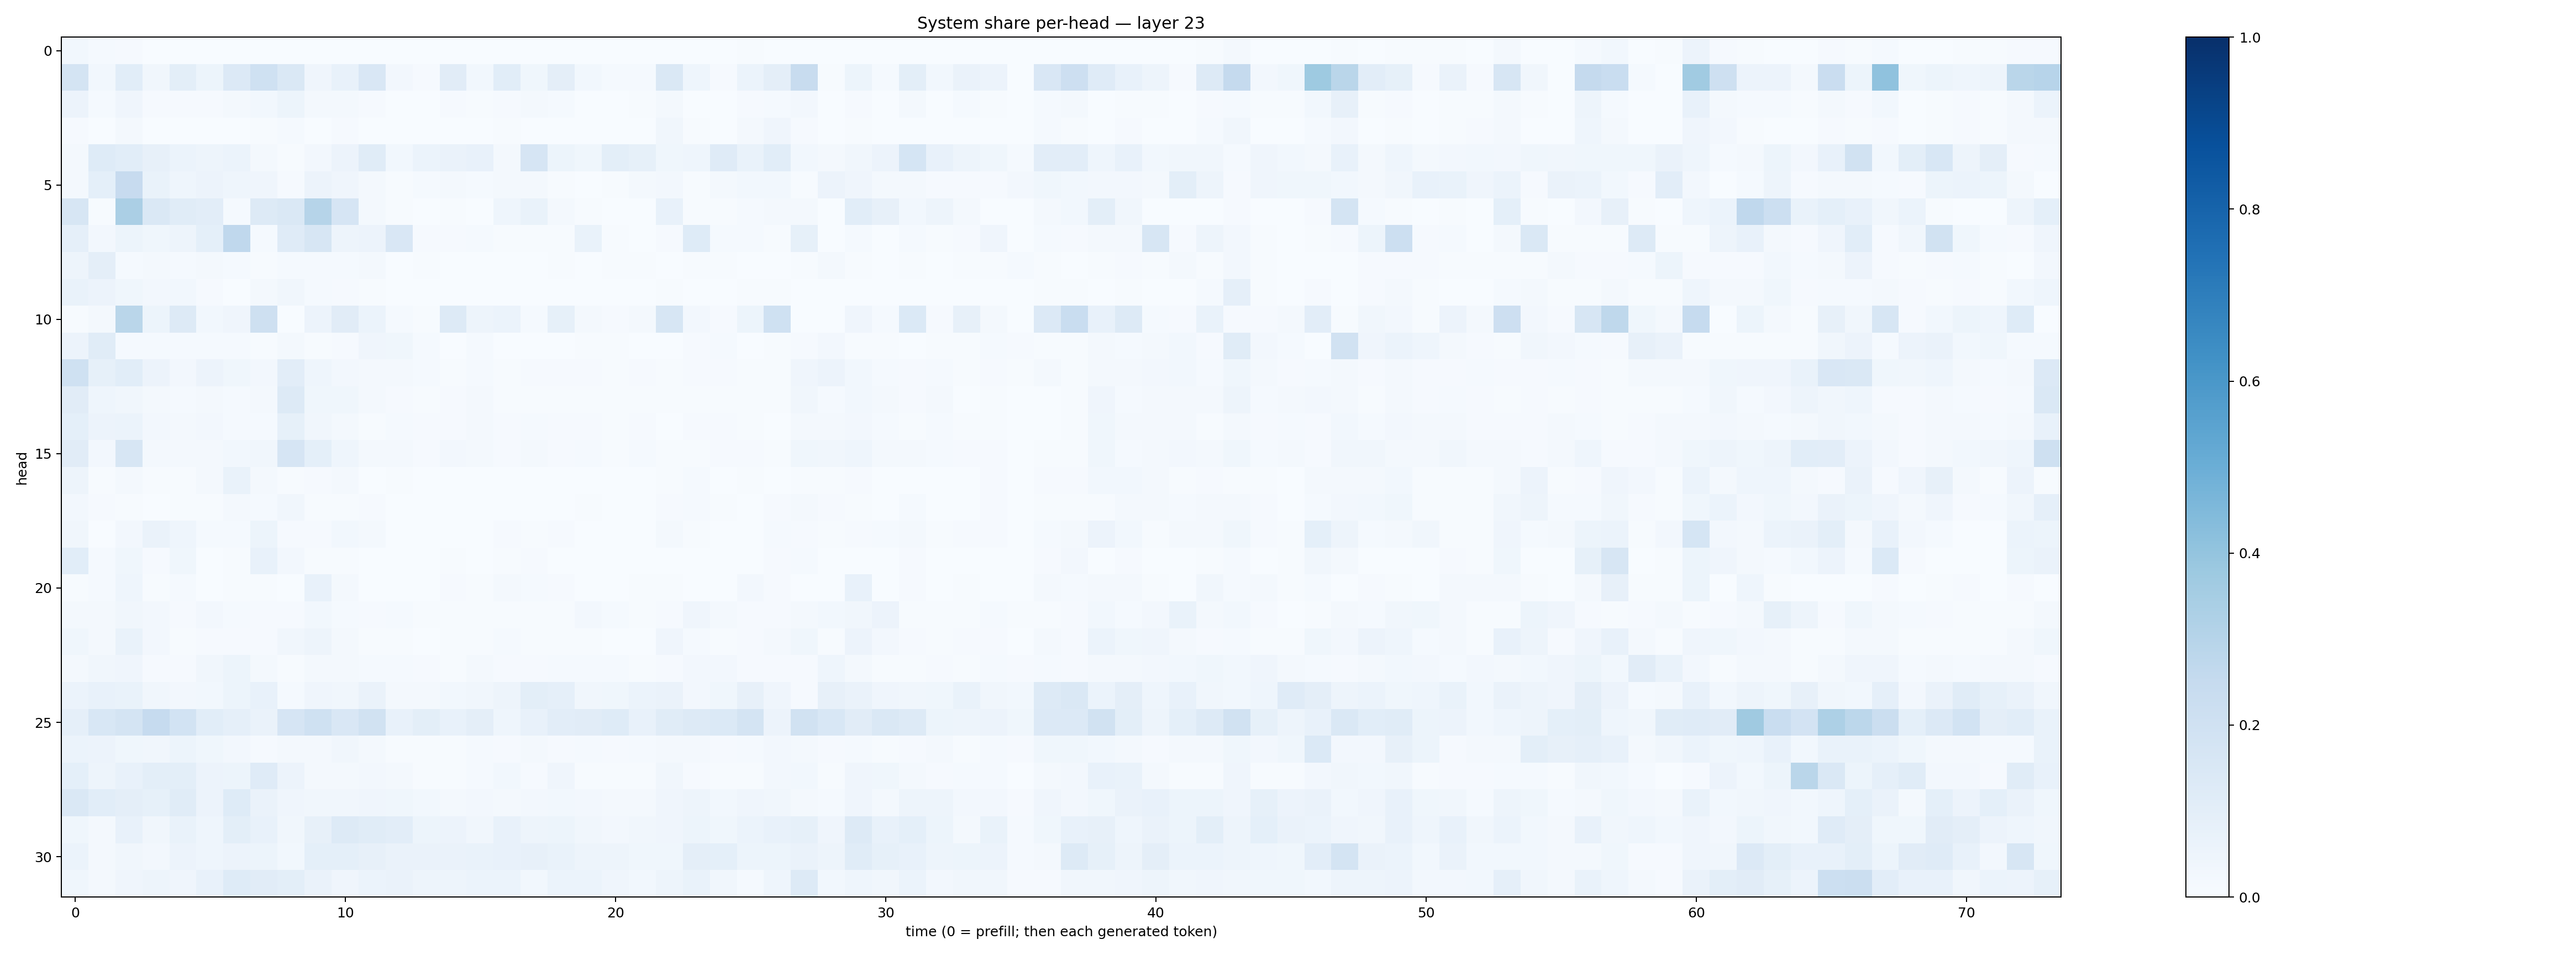

Source data for this figure (header and first rows):
0.029653057, 0.012729399, 0.010739347, 0.0028685338, 0.0033694126, 0.002200379, 0.0022962275, 0.0038235441, 0.002662068, 0.0006323657, 0.0007002385, 0.0028610656, 0.00068191113, 0.001003818, 0.0008569291, 0.0005733064, 0.0011827884, 0.0007629924, 0.0014487138, 0.00076601567, 0.0013568712, 0.0004890288, 0.0025871478, 0.0009535643
0.1722, 0.02755, 0.1069, 0.03319, 0.101, 0.05326, 0.1365, 0.2014, 0.1456, 0.0416, 0.07082, 0.1522, 0.02587, 0.01024, 0.1117, 0.03036, 0.1055, 0.03882, 0.09657, 0.0285, 0.01435, 0.01395, 0.1425, 0.0465
0.05771, 0.01199, 0.04276, 0.008247, 0.009678, 0.00869, 0.01942, 0.02988, 0.05226, 0.01641, 0.02191, 0.008489, 0.003362, 0.003002, 0.008957, 0.005176, 0.01028, 0.01612, 0.01355, 0.003461, 0.002888, 0.007687, 0.01948, 0.002588
0.01103, 0.002191, 0.01699, 0.001389, 0.002129, 0.001764, 0.003132, 0.00608, 0.01209, 0.003356, 0.009963, 0.003539, 0.001585, 0.000973, 0.003731, 0.00235, 0.007781, 0.001928, 0.003639, 0.00132, 0.001089, 0.002505, 0.03304, 0.004604
0.01798, 0.1218, 0.1056, 0.08093, 0.06098, 0.04853, 0.06011, 0.01719, 0.006127, 0.0261, 0.05778, 0.1168, 0.03067, 0.06241, 0.06482, 0.07802, 0.02168, 0.1671, 0.05201, 0.03741, 0.09859, 0.08365, 0.03691, 0.04339
0.01773, 0.0911, 0.2434, 0.06729, 0.04481, 0.05525, 0.04458, 0.04148, 0.009478, 0.05517, 0.03954, 0.01781, 0.005658, 0.01234, 0.01941, 0.01494, 0.02053, 0.01616, 0.006954, 0.003177, 0.007687, 0.02149, 0.02495, 0.007715
0.1588, 0.006599, 0.3339, 0.1451, 0.1138, 0.1049, 0.01367, 0.1264, 0.1483, 0.2993, 0.166, 0.01708, 0.005919, 0.002015, 0.007288, 0.002369, 0.04687, 0.06872, 0.02316, 0.005281, 0.00189, 0.001613, 0.0713, 0.007356
0.08879, 0.02536, 0.05178, 0.0356, 0.04787, 0.09006, 0.2681, 0.01457, 0.1204, 0.1639, 0.0478, 0.05625, 0.1515, 0.009415, 0.01041, 0.01268, 0.006082, 0.005956, 0.006983, 0.06774, 0.00683, 0.003029, 0.01124, 0.1237
0.04839, 0.09602, 0.01552, 0.0172, 0.01381, 0.01665, 0.01221, 0.004751, 0.01288, 0.01379, 0.01211, 0.01686, 0.00231, 0.004156, 0.001878, 0.002566, 0.002627, 0.003072, 0.005673, 0.002404, 0.003919, 0.004541, 0.002415, 0.005667
0.06901, 0.05818, 0.03518, 0.02707, 0.02831, 0.01056, 0.002521, 0.01699, 0.03505, 0.01324, 0.008805, 0.007282, 0.0007299, 0.000863, 0.0009613, 0.0009655, 0.0006878, 0.002244, 0.0009061, 0.0006555, 0.001099, 0.001346, 0.004497, 0.002363
0.005012, 0.02056, 0.2886, 0.05119, 0.1256, 0.02867, 0.04219, 0.2059, 0.00288, 0.05784, 0.1127, 0.06166, 0.01469, 0.006841, 0.126, 0.04933, 0.06218, 0.01425, 0.08212, 0.0162, 0.008944, 0.01874, 0.1638, 0.02418
0.05523, 0.1166, 0.01304, 0.0154, 0.01303, 0.01241, 0.01441, 0.007568, 0.01571, 0.004048, 0.008404, 0.04013, 0.03611, 0.01205, 0.003562, 0.01224, 0.002378, 0.003646, 0.001729, 0.004063, 0.005151, 0.001869, 0.002821, 0.009016
0.2021, 0.08278, 0.1066, 0.05619, 0.0273, 0.05794, 0.03579, 0.02434, 0.105, 0.04393, 0.02628, 0.02118, 0.02304, 0.01243, 0.006578, 0.01427, 0.006497, 0.01046, 0.007941, 0.009231, 0.006768, 0.007878, 0.00611, 0.01013
0.1129, 0.0435, 0.03366, 0.02285, 0.01479, 0.01915, 0.01491, 0.01604, 0.1296, 0.0359, 0.03873, 0.01567, 0.01013, 0.005394, 0.01025, 0.01592, 0.006428, 0.006328, 0.004418, 0.006121, 0.004919, 0.004896, 0.005575, 0.00761
0.09152, 0.05585, 0.05999, 0.02719, 0.02093, 0.02512, 0.01441, 0.01358, 0.08209, 0.03223, 0.01889, 0.005239, 0.01345, 0.01048, 0.01164, 0.01796, 0.008451, 0.01462, 0.008368, 0.008557, 0.005862, 0.008372, 0.003886, 0.008445
0.1107, 0.02463, 0.1565, 0.01923, 0.01942, 0.01785, 0.0292, 0.03216, 0.1642, 0.0905, 0.04454, 0.0199, 0.02061, 0.01147, 0.02665, 0.02203, 0.0112, 0.01584, 0.01089, 0.01202, 0.007359, 0.01337, 0.006975, 0.007
0.04739, 0.007737, 0.01835, 0.004089, 0.006213, 0.0207, 0.06918, 0.01939, 0.006271, 0.01082, 0.02278, 0.003204, 0.004824, 0.000963, 0.003674, 0.0023, 0.00331, 0.001363, 0.00132, 0.003103, 0.001051, 0.0009765, 0.004803, 0.0121
0.0247, 0.009238, 0.004111, 0.003604, 0.005157, 0.005337, 0.02219, 0.01308, 0.0336, 0.007425, 0.005823, 0.009762, 0.002694, 0.001476, 0.002416, 0.001799, 0.003902, 0.002651, 0.003545, 0.005244, 0.003042, 0.002178, 0.01093, 0.01493
0.03147, 0.003434, 0.02507, 0.06576, 0.04427, 0.01253, 0.01394, 0.05449, 0.00995, 0.009733, 0.02838, 0.02028, 0.002462, 0.001374, 0.003504, 0.00192, 0.008921, 0.005627, 0.01118, 0.001864, 0.001079, 0.002217, 0.02056, 0.004236
0.107, 0.01207, 0.03521, 0.01011, 0.03542, 0.003492, 0.004463, 0.07188, 0.02563, 0.004759, 0.004677, 0.00341, 0.0008255, 0.0005719, 0.005556, 0.001861, 0.007142, 0.008618, 0.002595, 0.001762, 0.0006289, 0.000888, 0.003064, 0.001399
0.005104, 0.01533, 0.04573, 0.004202, 0.01347, 0.00165, 0.00485, 0.007, 0.0006608, 0.07541, 0.02069, 0.00284, 0.001644, 0.002178, 0.01083, 0.007771, 0.02036, 0.01479, 0.009521, 0.001999, 0.002779, 0.005194, 0.00651, 0.003646
0.01582, 0.01803, 0.03136, 0.0256, 0.009824, 0.02438, 0.01322, 0.008497, 0.01105, 0.02757, 0.01273, 0.009283, 0.01482, 0.007052, 0.004837, 0.006432, 0.006022, 0.006065, 0.007793, 0.02514, 0.01432, 0.005998, 0.008373, 0.03966
0.03723, 0.01933, 0.06668, 0.02661, 0.006515, 0.008716, 0.01072, 0.008223, 0.03442, 0.04877, 0.01819, 0.004555, 0.005338, 0.002446, 0.006916, 0.004645, 0.0128, 0.004856, 0.006342, 0.005466, 0.003333, 0.001997, 0.04027, 0.01436
0.01797, 0.03278, 0.03945, 0.01133, 0.01004, 0.03293, 0.05156, 0.02124, 0.005473, 0.02279, 0.02016, 0.01514, 0.0123, 0.009085, 0.006639, 0.01742, 0.008623, 0.009585, 0.01484, 0.01362, 0.01389, 0.007365, 0.01056, 0.02719
0.06089, 0.07226, 0.07011, 0.03411, 0.02407, 0.02781, 0.05378, 0.07259, 0.01213, 0.03908, 0.03508, 0.06394, 0.02262, 0.02027, 0.02997, 0.03249, 0.04987, 0.09859, 0.08909, 0.03191, 0.03568, 0.06162, 0.06632, 0.02504
0.08656, 0.1554, 0.1776, 0.2495, 0.1869, 0.1074, 0.08884, 0.06462, 0.1657, 0.2004, 0.1516, 0.1935, 0.07305, 0.09906, 0.07732, 0.09448, 0.04651, 0.0752, 0.1035, 0.1124, 0.1222, 0.0739, 0.1145, 0.1266
0.05896, 0.05589, 0.03759, 0.03125, 0.0537, 0.03752, 0.02526, 0.01031, 0.0209, 0.02334, 0.03264, 0.01624, 0.007705, 0.004796, 0.003949, 0.01371, 0.009968, 0.02282, 0.009168, 0.01358, 0.008516, 0.01224, 0.01685, 0.02145
0.09162, 0.04733, 0.0772, 0.1, 0.09874, 0.05517, 0.05192, 0.1187, 0.05568, 0.02272, 0.01832, 0.02403, 0.01858, 0.005147, 0.007356, 0.01396, 0.0303, 0.01154, 0.04105, 0.007339, 0.00417, 0.005573, 0.03456, 0.008259
0.1408, 0.1069, 0.09628, 0.08507, 0.1141, 0.05626, 0.1214, 0.06603, 0.04289, 0.03416, 0.03253, 0.03921, 0.03887, 0.02754, 0.02227, 0.02493, 0.02024, 0.02356, 0.02802, 0.02634, 0.02322, 0.01882, 0.04055, 0.04972
0.03674, 0.0157, 0.07255, 0.03398, 0.06912, 0.04562, 0.09956, 0.07586, 0.03264, 0.07998, 0.1325, 0.1158, 0.1052, 0.05456, 0.056, 0.03318, 0.07511, 0.04882, 0.05161, 0.03417, 0.02476, 0.03325, 0.0418, 0.05316
0.06089, 0.01591, 0.03154, 0.02599, 0.05567, 0.0435, 0.0572, 0.05125, 0.02877, 0.09016, 0.0926, 0.07984, 0.06552, 0.06339, 0.06287, 0.06846, 0.07546, 0.07833, 0.06664, 0.04824, 0.04728, 0.03867, 0.03709, 0.0976
0.03769, 0.01805, 0.04261, 0.04751, 0.0409, 0.07482, 0.1241, 0.1112, 0.1014, 0.06359, 0.04247, 0.06086, 0.06302, 0.04985, 0.04914, 0.06124, 0.06041, 0.02947, 0.06038, 0.05887, 0.04152, 0.02796, 0.05007, 0.06681
